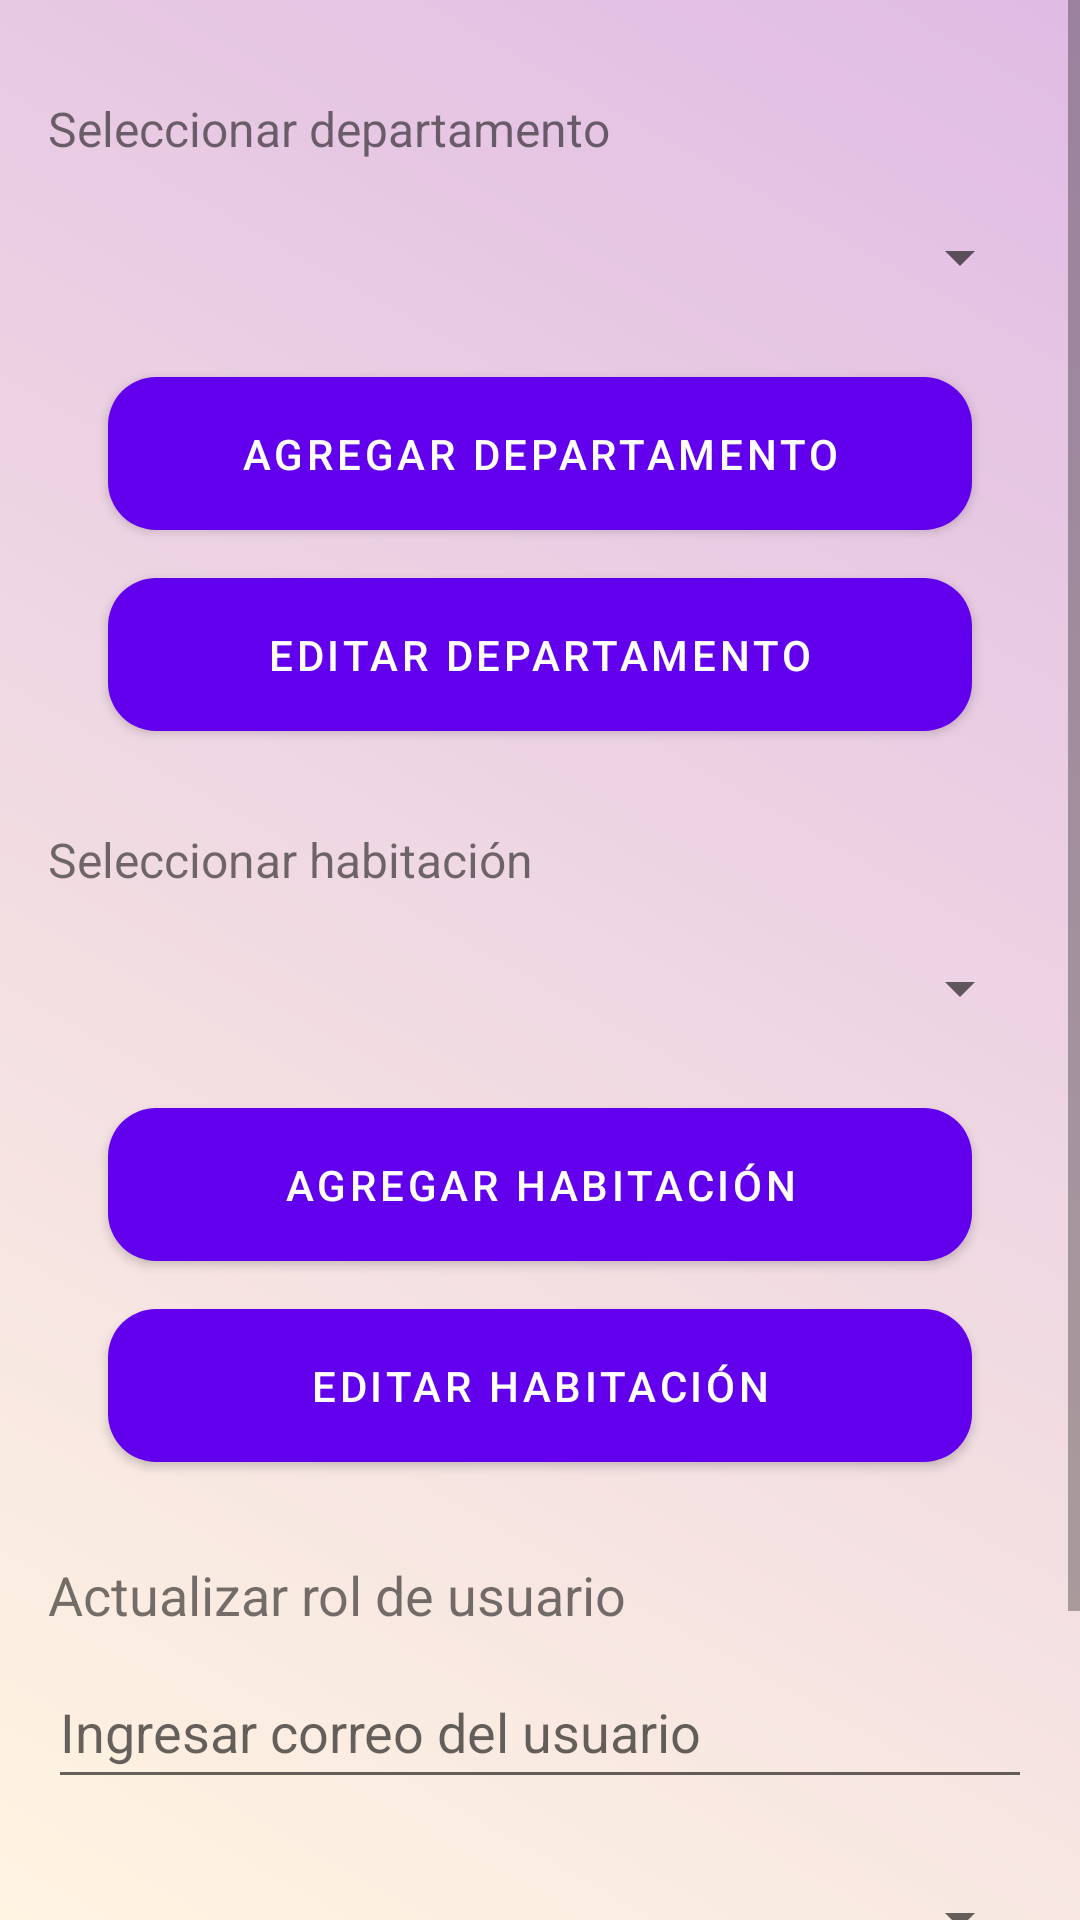

Layout XML and referenced resources for this Android screen:
<!-- AndroidManifest.xml: application theme Theme.TEC_RFID -->
<!-- res/layout/admin_activity.xml -->
<?xml version="1.0" encoding="utf-8"?>
<ScrollView
    xmlns:android="http://schemas.android.com/apk/res/android"
    android:layout_width="match_parent"
    android:layout_height="match_parent"
    android:fillViewport="true"
    android:background="@drawable/background_gradient">
    <LinearLayout
        xmlns:android="http://schemas.android.com/apk/res/android"
        android:layout_width="match_parent"
        android:layout_height="match_parent"
        android:orientation="vertical"
        android:padding="16dp">

        
        <TextView
            android:layout_width="wrap_content"
            android:layout_height="wrap_content"
            android:text="Seleccionar departamento"
            android:layout_marginTop="16dp"
            android:layout_marginBottom="8dp"
            android:textSize="16sp" />

        <Spinner
            android:id="@+id/department_spinner"
            android:layout_width="match_parent"
            android:layout_height="wrap_content"
            android:layout_marginBottom="16dp"
            android:minHeight="48dp" />

        
        <Button
            android:id="@+id/add_department_button"
            android:layout_width="match_parent"
            android:layout_height="wrap_content"
            android:text="Agregar departamento"
            android:backgroundTint="@color/purple_500"
            android:textColor="@android:color/white"
            android:layout_marginBottom="16dp"
            android:elevation="4dp"
            android:padding="10dp"
            android:layout_marginStart="20dp"
            android:layout_marginEnd="20dp"
            android:background="@drawable/rounded_button" />

        
        <Button
            android:id="@+id/edit_department_button"
            android:layout_width="match_parent"
            android:layout_height="wrap_content"
            android:text="Editar departamento"
            android:backgroundTint="@color/purple_500"
            android:textColor="@android:color/white"
            android:layout_marginBottom="16dp"
            android:elevation="4dp"
            android:padding="10dp"
            android:layout_marginStart="20dp"
            android:layout_marginEnd="20dp"
            android:background="@drawable/rounded_button" />

        
        <TextView
            android:layout_width="wrap_content"
            android:layout_height="wrap_content"
            android:text="Seleccionar habitación"
            android:layout_marginTop="16dp"
            android:layout_marginBottom="8dp"
            android:textSize="16sp" />

        <Spinner
            android:id="@+id/room_spinner"
            android:layout_width="match_parent"
            android:layout_height="wrap_content"
            android:layout_marginBottom="16dp"
            android:minHeight="48dp" />

        
        <Button
            android:id="@+id/add_room_button"
            android:layout_width="match_parent"
            android:layout_height="wrap_content"
            android:text="Agregar habitación"
            android:backgroundTint="@color/purple_500"
            android:textColor="@android:color/white"
            android:layout_marginBottom="16dp"
            android:elevation="4dp"
            android:padding="10dp"
            android:layout_marginStart="20dp"
            android:layout_marginEnd="20dp"
            android:background="@drawable/rounded_button" />

        
        <Button
            android:id="@+id/edit_room_button"
            android:layout_width="match_parent"
            android:layout_height="wrap_content"
            android:text="Editar habitación"
            android:backgroundTint="@color/purple_500"
            android:textColor="@android:color/white"
            android:layout_marginBottom="16dp"
            android:elevation="4dp"
            android:padding="10dp"
            android:layout_marginStart="20dp"
            android:layout_marginEnd="20dp"
            android:background="@drawable/rounded_button" />

        
        <TextView
            android:layout_width="wrap_content"
            android:layout_height="wrap_content"
            android:text="Actualizar rol de usuario"
            android:textSize="18sp"
            android:layout_marginTop="16dp"
            android:layout_marginBottom="8dp" />

        
        <EditText
            android:id="@+id/user_email_editText"
            android:layout_width="match_parent"
            android:layout_height="wrap_content"
            android:layout_marginBottom="16dp"
            android:hint="Ingresar correo del usuario"
            android:inputType="textEmailAddress"
            android:minHeight="48dp" />

        
        <Spinner
            android:id="@+id/role_spinner"
            android:layout_width="match_parent"
            android:layout_height="wrap_content"
            android:layout_marginBottom="16dp"
            android:minHeight="48dp" />

        
        <Button
            android:id="@+id/update_role_button"
            android:layout_width="match_parent"
            android:layout_height="wrap_content"
            android:text="Actualizar rol"
            android:backgroundTint="@color/purple_500"
            android:textColor="@android:color/white"
            android:elevation="4dp"
            android:padding="10dp"
            android:layout_marginStart="20dp"
            android:layout_marginEnd="20dp"
            android:layout_marginBottom="16dp"
            android:background="@drawable/rounded_button" />

    </LinearLayout>
</ScrollView>
<!-- resources referenced by this layout -->
<resources>
  <color name="purple_500">#FF6200EE</color>
  <!-- drawable background_gradient (drawable) -->
  <?xml version="1.0" encoding="utf-8"?>
  <layer-list xmlns:android="http://schemas.android.com/apk/res/android">
      <item>
          <shape android:shape="rectangle">
              <gradient
                  android:startColor="#FFF5E1"
              android:endColor="#E0BBE4"
              android:angle="45" />
          </shape>
      </item>
  </layer-list>
  <!-- drawable rounded_button (drawable) -->
  <?xml version="1.0" encoding="utf-8"?>
  <shape xmlns:android="http://schemas.android.com/apk/res/android">
      <corners android:radius="16dp" /> 
      <solid android:color="?attr/colorPrimary" /> 
      <padding android:left="10dp" android:top="10dp" android:right="10dp" android:bottom="10dp" />
  </shape>
  <style name="Theme.TEC_RFID" parent="Theme.MaterialComponents.DayNight.DarkActionBar">
          
          
          <item name="android:windowBackground">@color/beige</item>
          <item name="colorPrimary">@color/purple_500</item>
          <item name="colorPrimaryVariant">@color/purple_700</item>
          <item name="colorOnPrimary">@android:color/white</item>
          <item name="colorSecondary">@color/teal_200</item>
      </style>
  <color name="beige">#F5F5DC</color>
  <color name="purple_700">#FF3700B3</color>
  <color name="teal_200">#FF03DAC5</color>
</resources>
